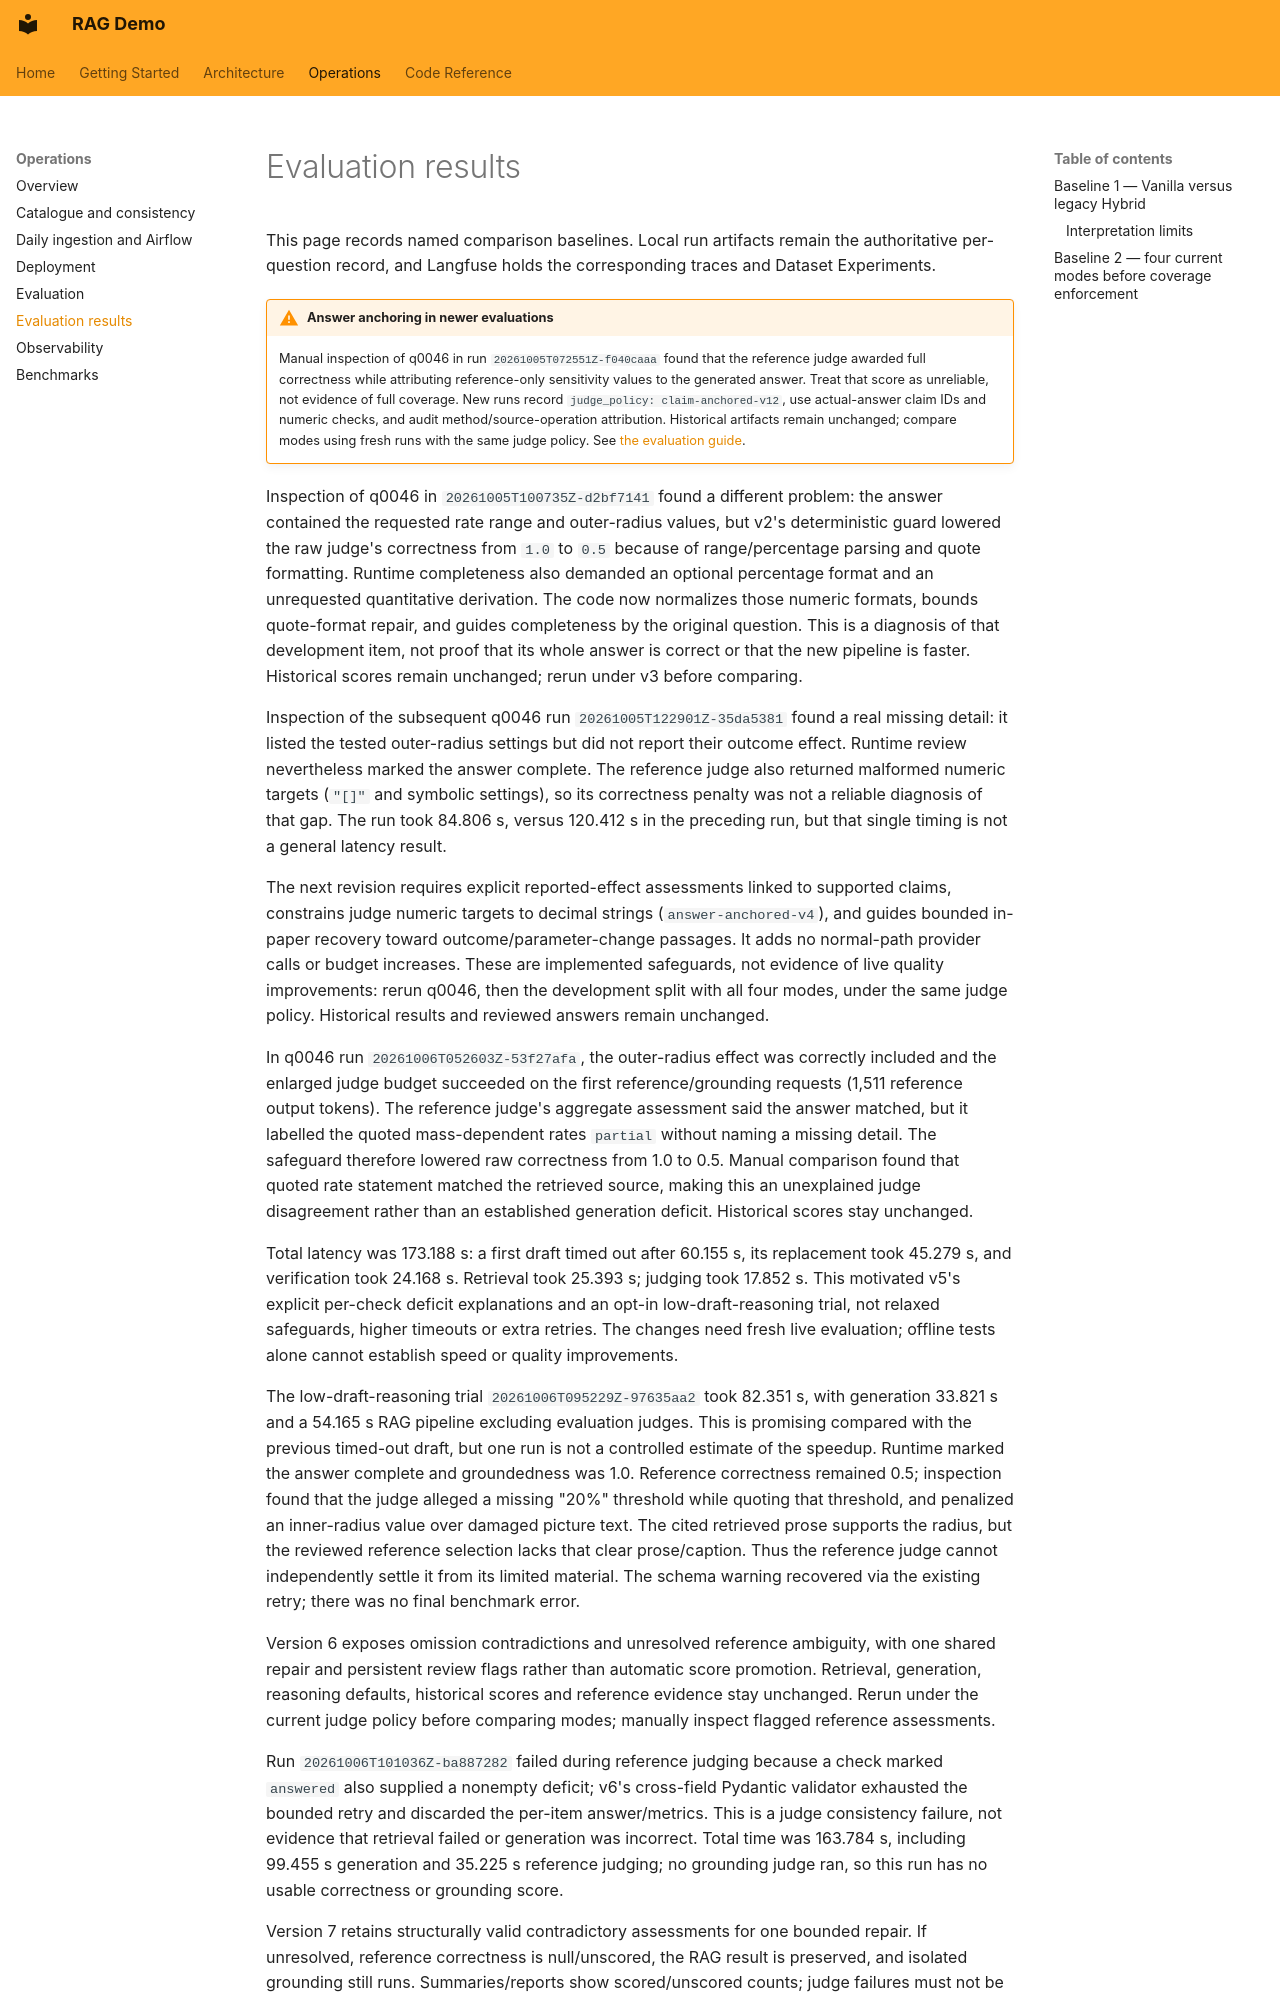

repository: pdemeulenaer/rag-demo · page: operations/evaluation-results/index.html · generator: mkdocs

# Evaluation results

This page records named comparison baselines. Local run artifacts remain the authoritative
per-question record, and Langfuse holds the corresponding traces and Dataset Experiments.

!!! warning "Answer anchoring in newer evaluations"
    Manual inspection of q0046 in run `20261005T072551Z-f040caaa` found that the
    reference judge awarded full correctness while attributing reference-only sensitivity
    values to the generated answer. Treat that score as unreliable, not evidence of full
    coverage. New runs record `judge_policy: claim-anchored-v12`, use actual-answer claim IDs
    and numeric checks, and audit method/source-operation attribution. Historical artifacts
    remain unchanged; compare modes using
    fresh runs with the same judge policy. See [the evaluation guide](evaluation.md).

Inspection of q0046 in `20261005T100735Z-d2bf7141` found a different problem: the answer
contained the requested rate range and outer-radius values, but v2's deterministic guard
lowered the raw judge's correctness from `1.0` to `0.5` because of range/percentage parsing
and quote formatting. Runtime completeness also demanded an optional percentage format
and an unrequested quantitative derivation. The code now normalizes those numeric formats,
bounds quote-format repair, and guides completeness by the original question. This is a
diagnosis of that development item, not proof that its whole answer is correct or that the
new pipeline is faster. Historical scores remain unchanged; rerun under v3 before comparing.

Inspection of the subsequent q0046 run `20261005T122901Z-35da5381` found a real missing
detail: it listed the tested outer-radius settings but did not report their outcome effect.
Runtime review nevertheless marked the answer complete. The reference judge also returned
malformed numeric targets (`"[]"` and symbolic settings), so its correctness penalty was not
a reliable diagnosis of that gap. The run took 84.806 s, versus 120.412 s in the preceding
run, but that single timing is not a general latency result.

The next revision requires explicit reported-effect assessments linked to supported claims,
constrains judge numeric targets to decimal strings (`answer-anchored-v4`), and guides
bounded in-paper recovery toward outcome/parameter-change passages. It adds no normal-path
provider calls or budget increases. These are implemented safeguards, not evidence of live
quality improvements: rerun q0046, then the development split with all four modes, under the
same judge policy. Historical results and reviewed answers remain unchanged.

In q0046 run `20261006T052603Z-53f27afa`, the outer-radius effect was correctly included
and the enlarged judge budget succeeded on the first reference/grounding requests (1,511
reference output tokens). The reference judge's aggregate assessment said the answer matched,
but it labelled the quoted mass-dependent rates `partial` without naming a missing detail.
The safeguard therefore lowered raw correctness from 1.0 to 0.5. Manual comparison found
that quoted rate statement matched the retrieved source, making this an unexplained judge
disagreement rather than an established generation deficit. Historical scores stay unchanged.

Total latency was 173.188 s: a first draft timed out after 60.155 s, its replacement took
45.279 s, and verification took 24.168 s. Retrieval took 25.393 s; judging took 17.852 s.
This motivated v5's explicit per-check deficit explanations and an opt-in low-draft-reasoning
trial, not relaxed safeguards, higher timeouts or extra retries. The changes need fresh
live evaluation; offline tests alone cannot establish speed or quality improvements.

The low-draft-reasoning trial `20261006T095229Z-97635aa2` took 82.351 s, with generation
33.821 s and a 54.165 s RAG pipeline excluding evaluation judges. This is promising compared
with the previous timed-out draft, but one run is not a controlled estimate of the speedup.
Runtime marked the answer complete and groundedness was 1.0. Reference correctness remained
0.5; inspection found that the judge alleged a missing "20%" threshold while quoting that
threshold, and penalized an inner-radius value over damaged picture text. The cited retrieved
prose supports the radius, but the reviewed reference selection lacks that clear prose/caption.
Thus the reference judge cannot independently settle it from its limited material. The schema
warning recovered via the existing retry; there was no final benchmark error.

Version 6 exposes omission contradictions and unresolved reference ambiguity, with one shared
repair and persistent review flags rather than automatic score promotion. Retrieval, generation,
reasoning defaults, historical scores and reference evidence stay unchanged. Rerun under the
current judge policy before comparing modes; manually inspect flagged reference assessments.
